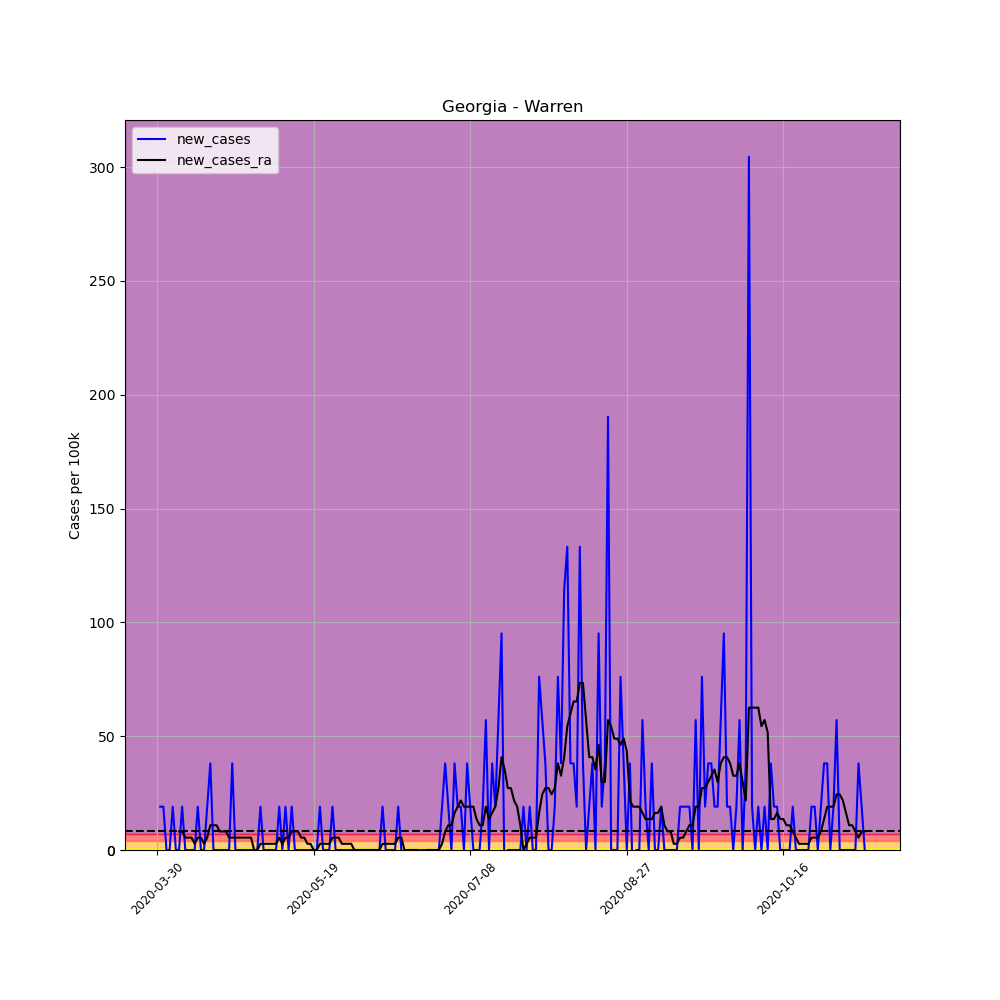

The file beside this chart, header and first rows:
, date, county, state, fips, cases, deaths, COUNTY, STNAME, CTYNAME, POPESTIMATE2019, per_100k, per_100k_ra, new_cases, new_cases_ra
466067, 2020-03-30, Warren, Georgia, 13301, 2, 0, 301, Georgia, Warren, 5254, 38.07, , , 
466068, 2020-03-31, Warren, Georgia, 13301, 3, 0, 301, Georgia, Warren, 5254, 57.1, , 19.03, 
466069, 2020-04-01, Warren, Georgia, 13301, 4, 0, 301, Georgia, Warren, 5254, 76.13, , 19.03, 
466070, 2020-04-02, Warren, Georgia, 13301, 4, 0, 301, Georgia, Warren, 5254, 76.13, , 0.0, 
466071, 2020-04-03, Warren, Georgia, 13301, 4, 0, 301, Georgia, Warren, 5254, 76.13, , 0.0, 
466072, 2020-04-04, Warren, Georgia, 13301, 5, 0, 301, Georgia, Warren, 5254, 95.17, , 19.03, 
466073, 2020-04-05, Warren, Georgia, 13301, 5, 0, 301, Georgia, Warren, 5254, 95.17, 73.41, 0.0, 
466074, 2020-04-06, Warren, Georgia, 13301, 5, 0, 301, Georgia, Warren, 5254, 95.17, 81.57, 0.0, 8.157
466075, 2020-04-07, Warren, Georgia, 13301, 6, 0, 301, Georgia, Warren, 5254, 114.2, 89.73, 19.03, 8.157
466076, 2020-04-08, Warren, Georgia, 13301, 6, 0, 301, Georgia, Warren, 5254, 114.2, 95.17, 0.0, 5.438
466077, 2020-04-09, Warren, Georgia, 13301, 6, 0, 301, Georgia, Warren, 5254, 114.2, 100.6, 0.0, 5.438
466078, 2020-04-10, Warren, Georgia, 13301, 6, 0, 301, Georgia, Warren, 5254, 114.2, 106, 0.0, 5.438
466079, 2020-04-11, Warren, Georgia, 13301, 6, 0, 301, Georgia, Warren, 5254, 114.2, 108.8, 0.0, 2.719
466080, 2020-04-12, Warren, Georgia, 13301, 7, 0, 301, Georgia, Warren, 5254, 133.2, 114.2, 19.03, 5.438
466081, 2020-04-13, Warren, Georgia, 13301, 7, 0, 301, Georgia, Warren, 5254, 133.2, 119.6, 0.0, 5.438
466082, 2020-04-14, Warren, Georgia, 13301, 7, 0, 301, Georgia, Warren, 5254, 133.2, 122.4, 0.0, 2.719
466083, 2020-04-15, Warren, Georgia, 13301, 8, 0, 301, Georgia, Warren, 5254, 152.3, 127.8, 19.03, 5.438
466084, 2020-04-16, Warren, Georgia, 13301, 10, 0, 301, Georgia, Warren, 5254, 190.3, 138.7, 38.07, 10.88
466085, 2020-04-17, Warren, Georgia, 13301, 10, 0, 301, Georgia, Warren, 5254, 190.3, 149.5, 0.0, 10.88
466086, 2020-04-18, Warren, Georgia, 13301, 10, 0, 301, Georgia, Warren, 5254, 190.3, 160.4, 0.0, 10.88
466087, 2020-04-19, Warren, Georgia, 13301, 10, 0, 301, Georgia, Warren, 5254, 190.3, 168.6, 0.0, 8.157
466088, 2020-04-20, Warren, Georgia, 13301, 10, 0, 301, Georgia, Warren, 5254, 190.3, 176.7, 0.0, 8.157
466089, 2020-04-21, Warren, Georgia, 13301, 10, 0, 301, Georgia, Warren, 5254, 190.3, 184.9, 0.0, 8.157
466090, 2020-04-22, Warren, Georgia, 13301, 10, 0, 301, Georgia, Warren, 5254, 190.3, 190.3, 0.0, 5.438
466091, 2020-04-23, Warren, Georgia, 13301, 12, 0, 301, Georgia, Warren, 5254, 228.4, 195.8, 38.07, 5.438
466092, 2020-04-24, Warren, Georgia, 13301, 12, 0, 301, Georgia, Warren, 5254, 228.4, 201.2, 0.0, 5.438
466093, 2020-04-25, Warren, Georgia, 13301, 12, 0, 301, Georgia, Warren, 5254, 228.4, 206.6, 0.0, 5.438
466094, 2020-04-26, Warren, Georgia, 13301, 12, 0, 301, Georgia, Warren, 5254, 228.4, 212.1, 0.0, 5.438
466095, 2020-04-27, Warren, Georgia, 13301, 12, 0, 301, Georgia, Warren, 5254, 228.4, 217.5, 0.0, 5.438
466096, 2020-04-28, Warren, Georgia, 13301, 12, 0, 301, Georgia, Warren, 5254, 228.4, 223, 0.0, 5.438
466097, 2020-04-29, Warren, Georgia, 13301, 12, 0, 301, Georgia, Warren, 5254, 228.4, 228.4, 0.0, 5.438
466098, 2020-04-30, Warren, Georgia, 13301, 12, 0, 301, Georgia, Warren, 5254, 228.4, 228.4, 0.0, 0.0
466099, 2020-05-01, Warren, Georgia, 13301, 12, 0, 301, Georgia, Warren, 5254, 228.4, 228.4, 0.0, 0.0
466100, 2020-05-02, Warren, Georgia, 13301, 13, 0, 301, Georgia, Warren, 5254, 247.4, 231.1, 19.03, 2.719
466101, 2020-05-03, Warren, Georgia, 13301, 13, 0, 301, Georgia, Warren, 5254, 247.4, 233.8, 0.0, 2.719
466102, 2020-05-04, Warren, Georgia, 13301, 13, 0, 301, Georgia, Warren, 5254, 247.4, 236.6, 0.0, 2.719
466103, 2020-05-05, Warren, Georgia, 13301, 13, 0, 301, Georgia, Warren, 5254, 247.4, 239.3, 0.0, 2.719
466104, 2020-05-06, Warren, Georgia, 13301, 13, 0, 301, Georgia, Warren, 5254, 247.4, 242, 0.0, 2.719
466105, 2020-05-07, Warren, Georgia, 13301, 13, 0, 301, Georgia, Warren, 5254, 247.4, 244.7, 0.0, 2.719
466106, 2020-05-08, Warren, Georgia, 13301, 14, 0, 301, Georgia, Warren, 5254, 266.5, 250.1, 19.03, 5.438
466107, 2020-05-09, Warren, Georgia, 13301, 14, 0, 301, Georgia, Warren, 5254, 266.5, 252.9, 0.0, 2.719
466108, 2020-05-10, Warren, Georgia, 13301, 15, 0, 301, Georgia, Warren, 5254, 285.5, 258.3, 19.03, 5.438
466109, 2020-05-11, Warren, Georgia, 13301, 15, 0, 301, Georgia, Warren, 5254, 285.5, 263.7, 0.0, 5.438
466110, 2020-05-12, Warren, Georgia, 13301, 16, 0, 301, Georgia, Warren, 5254, 304.5, 271.9, 19.03, 8.157
466111, 2020-05-13, Warren, Georgia, 13301, 16, 0, 301, Georgia, Warren, 5254, 304.5, 280.1, 0.0, 8.157
466112, 2020-05-14, Warren, Georgia, 13301, 16, 0, 301, Georgia, Warren, 5254, 304.5, 288.2, 0.0, 8.157
466113, 2020-05-15, Warren, Georgia, 13301, 16, 0, 301, Georgia, Warren, 5254, 304.5, 293.7, 0.0, 5.438
466114, 2020-05-16, Warren, Georgia, 13301, 16, 0, 301, Georgia, Warren, 5254, 304.5, 299.1, 0.0, 5.438
466115, 2020-05-17, Warren, Georgia, 13301, 16, 0, 301, Georgia, Warren, 5254, 304.5, 301.8, 0.0, 2.719
466116, 2020-05-18, Warren, Georgia, 13301, 16, 0, 301, Georgia, Warren, 5254, 304.5, 304.5, 0.0, 2.719
466117, 2020-05-19, Warren, Georgia, 13301, 16, 0, 301, Georgia, Warren, 5254, 304.5, 304.5, 0.0, 0.0
466118, 2020-05-20, Warren, Georgia, 13301, 16, 0, 301, Georgia, Warren, 5254, 304.5, 304.5, 0.0, 0.0
466119, 2020-05-21, Warren, Georgia, 13301, 17, 0, 301, Georgia, Warren, 5254, 323.6, 307.2, 19.03, 2.719
466120, 2020-05-22, Warren, Georgia, 13301, 17, 0, 301, Georgia, Warren, 5254, 323.6, 310, 0.0, 2.719
466121, 2020-05-23, Warren, Georgia, 13301, 17, 0, 301, Georgia, Warren, 5254, 323.6, 312.7, 0.0, 2.719
466122, 2020-05-24, Warren, Georgia, 13301, 17, 0, 301, Georgia, Warren, 5254, 323.6, 315.4, 0.0, 2.719
466123, 2020-05-25, Warren, Georgia, 13301, 18, 0, 301, Georgia, Warren, 5254, 342.6, 320.8, 19.03, 5.438
466124, 2020-05-26, Warren, Georgia, 13301, 18, 0, 301, Georgia, Warren, 5254, 342.6, 326.3, 0.0, 5.438
466125, 2020-05-27, Warren, Georgia, 13301, 18, 0, 301, Georgia, Warren, 5254, 342.6, 331.7, 0.0, 5.438
466126, 2020-05-28, Warren, Georgia, 13301, 18, 0, 301, Georgia, Warren, 5254, 342.6, 334.4, 0.0, 2.719
... 167 more rows
